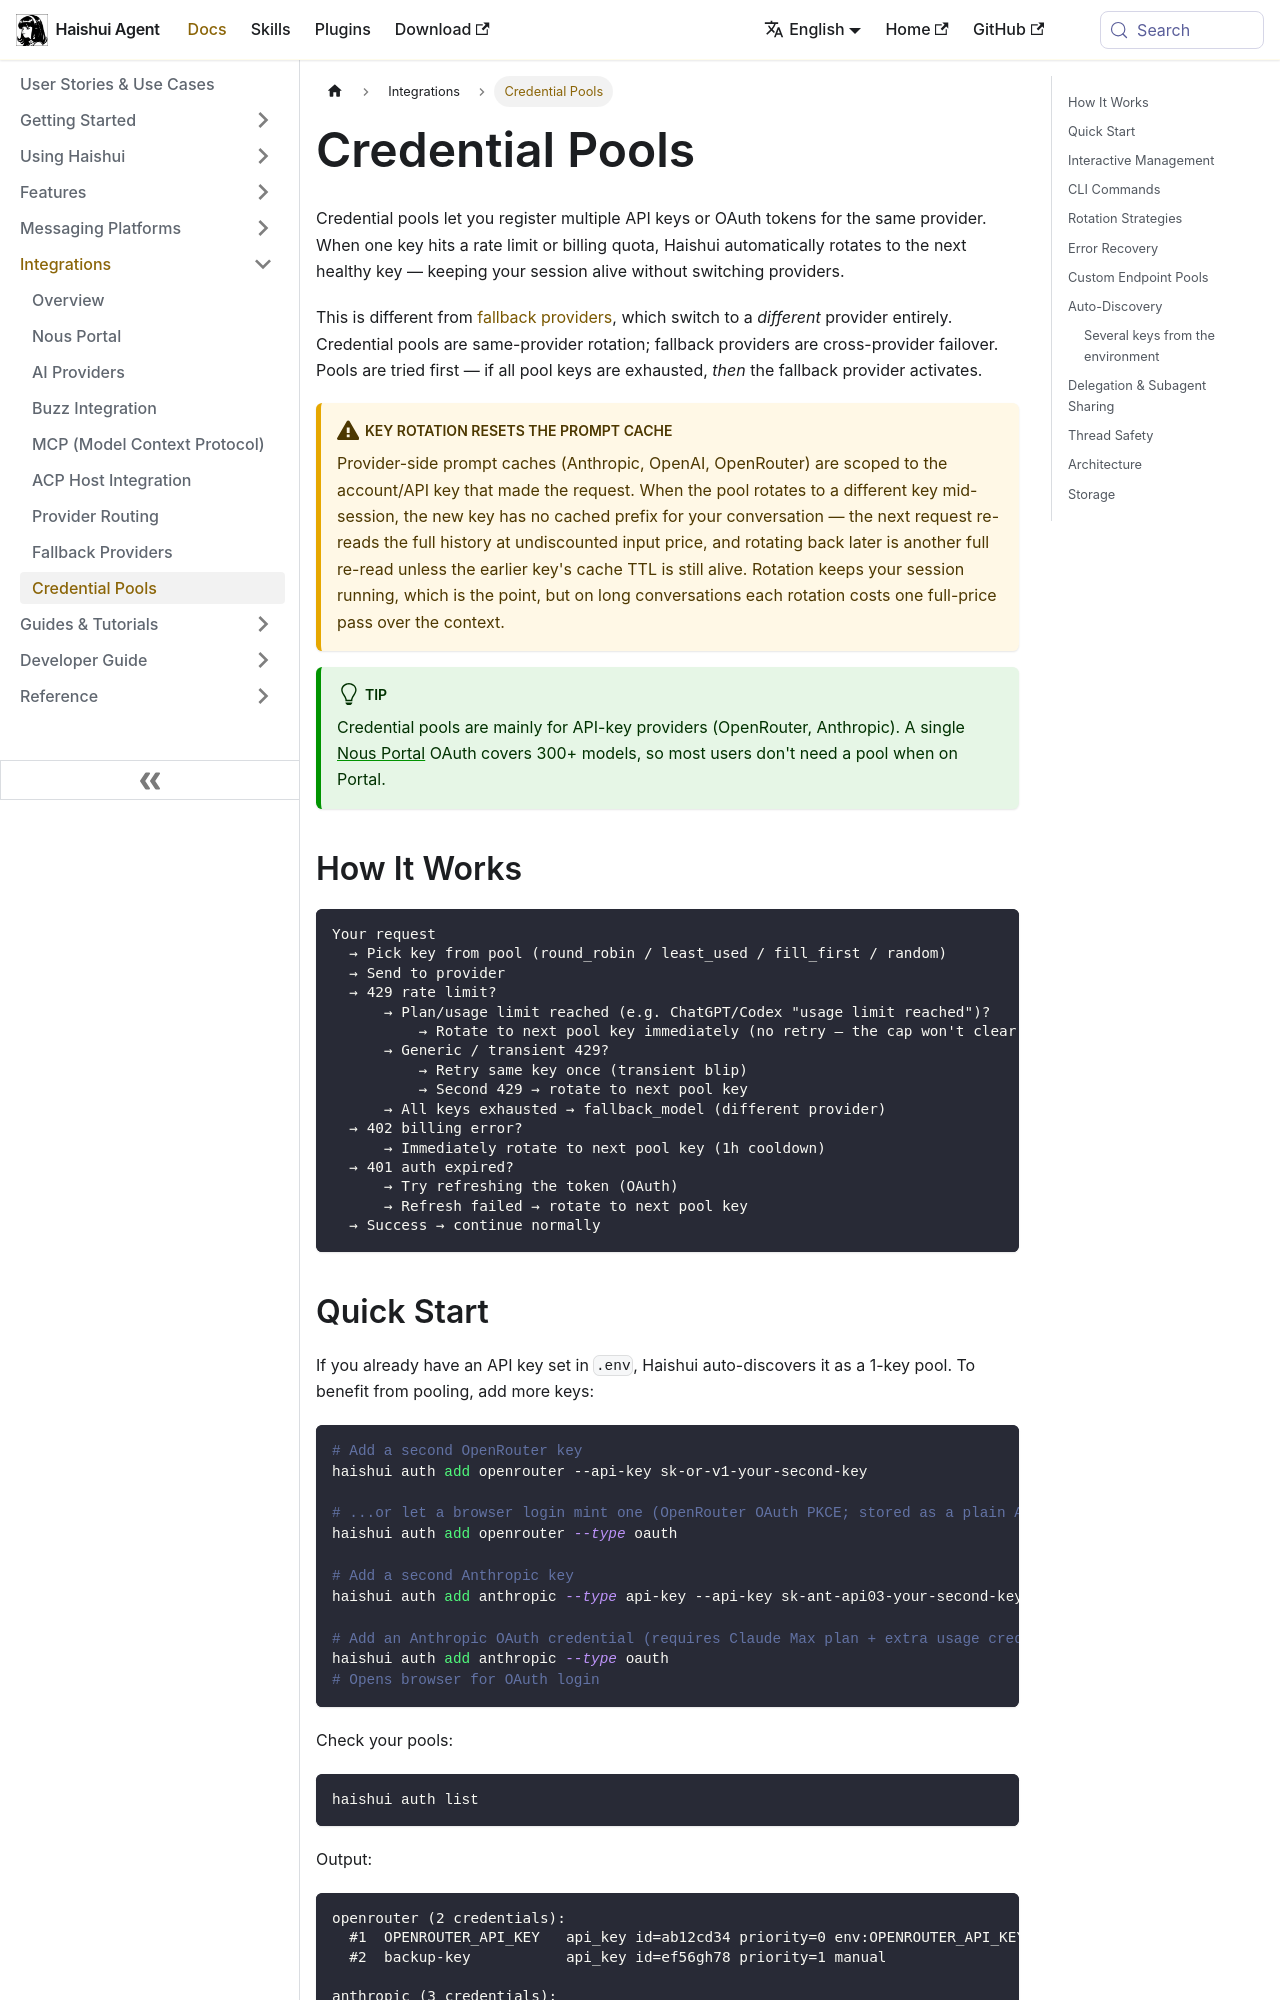

repository: aiqinghaiwork163/haishui-agent · page: docs/user-guide/features/credential-pools/index.html · generator: docusaurus

---
title: Credential Pools
description: Pool multiple API keys or OAuth tokens per provider for automatic rotation and rate limit recovery.
sidebar_label: Credential Pools
sidebar_position: 9
---

# Credential Pools

Credential pools let you register multiple API keys or OAuth tokens for the same provider. When one key hits a rate limit or billing quota, Haishui automatically rotates to the next healthy key — keeping your session alive without switching providers.

This is different from [fallback providers](./fallback-providers.md), which switch to a *different* provider entirely. Credential pools are same-provider rotation; fallback providers are cross-provider failover. Pools are tried first — if all pool keys are exhausted, *then* the fallback provider activates.

:::warning Key rotation resets the prompt cache
Provider-side prompt caches (Anthropic, OpenAI, OpenRouter) are scoped to the account/API key that made the request. When the pool rotates to a different key mid-session, the new key has no cached prefix for your conversation — the next request re-reads the full history at undiscounted input price, and rotating back later is another full re-read unless the earlier key's cache TTL is still alive. Rotation keeps your session running, which is the point, but on long conversations each rotation costs one full-price pass over the context.
:::

:::tip
Credential pools are mainly for API-key providers (OpenRouter, Anthropic). A single [Nous Portal](../../integrations/nous-portal.md) OAuth covers 300+ models, so most users don't need a pool when on Portal.
:::

## How It Works

```
Your request
  → Pick key from pool (round_robin / least_used / fill_first / random)
  → Send to provider
  → 429 rate limit?
      → Plan/usage limit reached (e.g. ChatGPT/Codex "usage limit reached")?
          → Rotate to next pool key immediately (no retry — the cap won't clear on retry)
      → Generic / transient 429?
          → Retry same key once (transient blip)
          → Second 429 → rotate to next pool key
      → All keys exhausted → fallback_model (different provider)
  → 402 billing error?
      → Immediately rotate to next pool key (1h cooldown)
  → 401 auth expired?
      → Try refreshing the token (OAuth)
      → Refresh failed → rotate to next pool key
  → Success → continue normally
```
